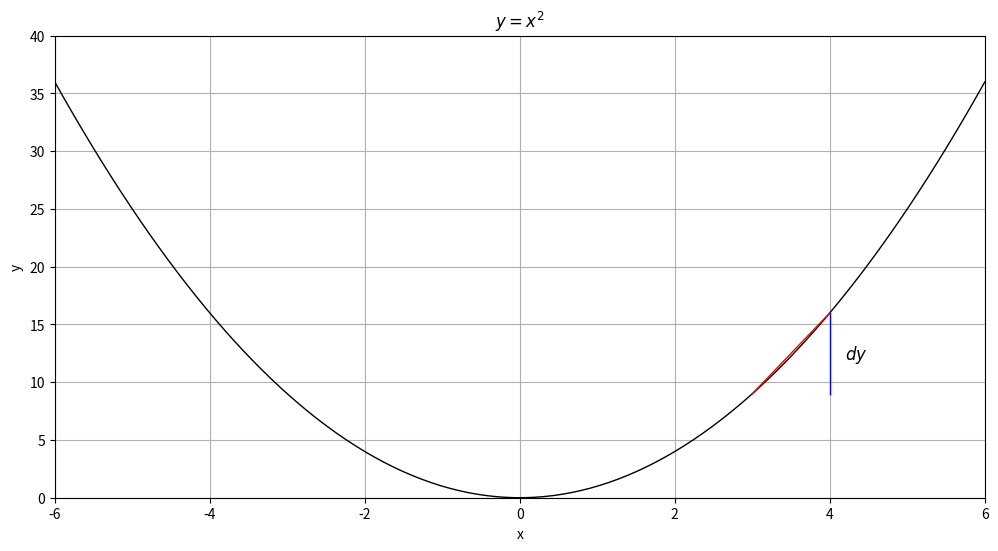

Write the Python code that produced this figure. (Note: this script raises an exception after producing the figure.)
import matplotlib.pyplot as plt
import numpy as np


plt.figure(figsize=(12, 6))

x = np.linspace(-6, 6, 100)
y = x**2

plt.plot(x, y, label=r'$y = x^2$', color='black', linewidth=1)

x_tangent = np.array([3, 4])
y_tangent = x_tangent**2
plt.plot(x_tangent, y_tangent, label='Tangent line at x=3',
         color='red', linewidth=1)

x_dy = np.array([4, 4])
y_dy = np.array([9, 16])
plt.plot(x_dy, y_dy, color='blue', linewidth=1)
plt.text(4.2, 12, r'$dy$', fontsize=12)

plt.title(r'$y = x^2$')
plt.xlabel('x')
plt.ylabel('y')

plt.xlim(-6, 6)
plt.ylim(0, 40)

plt.grid(True)

plt.savefig('Calculus/Differential.png')
